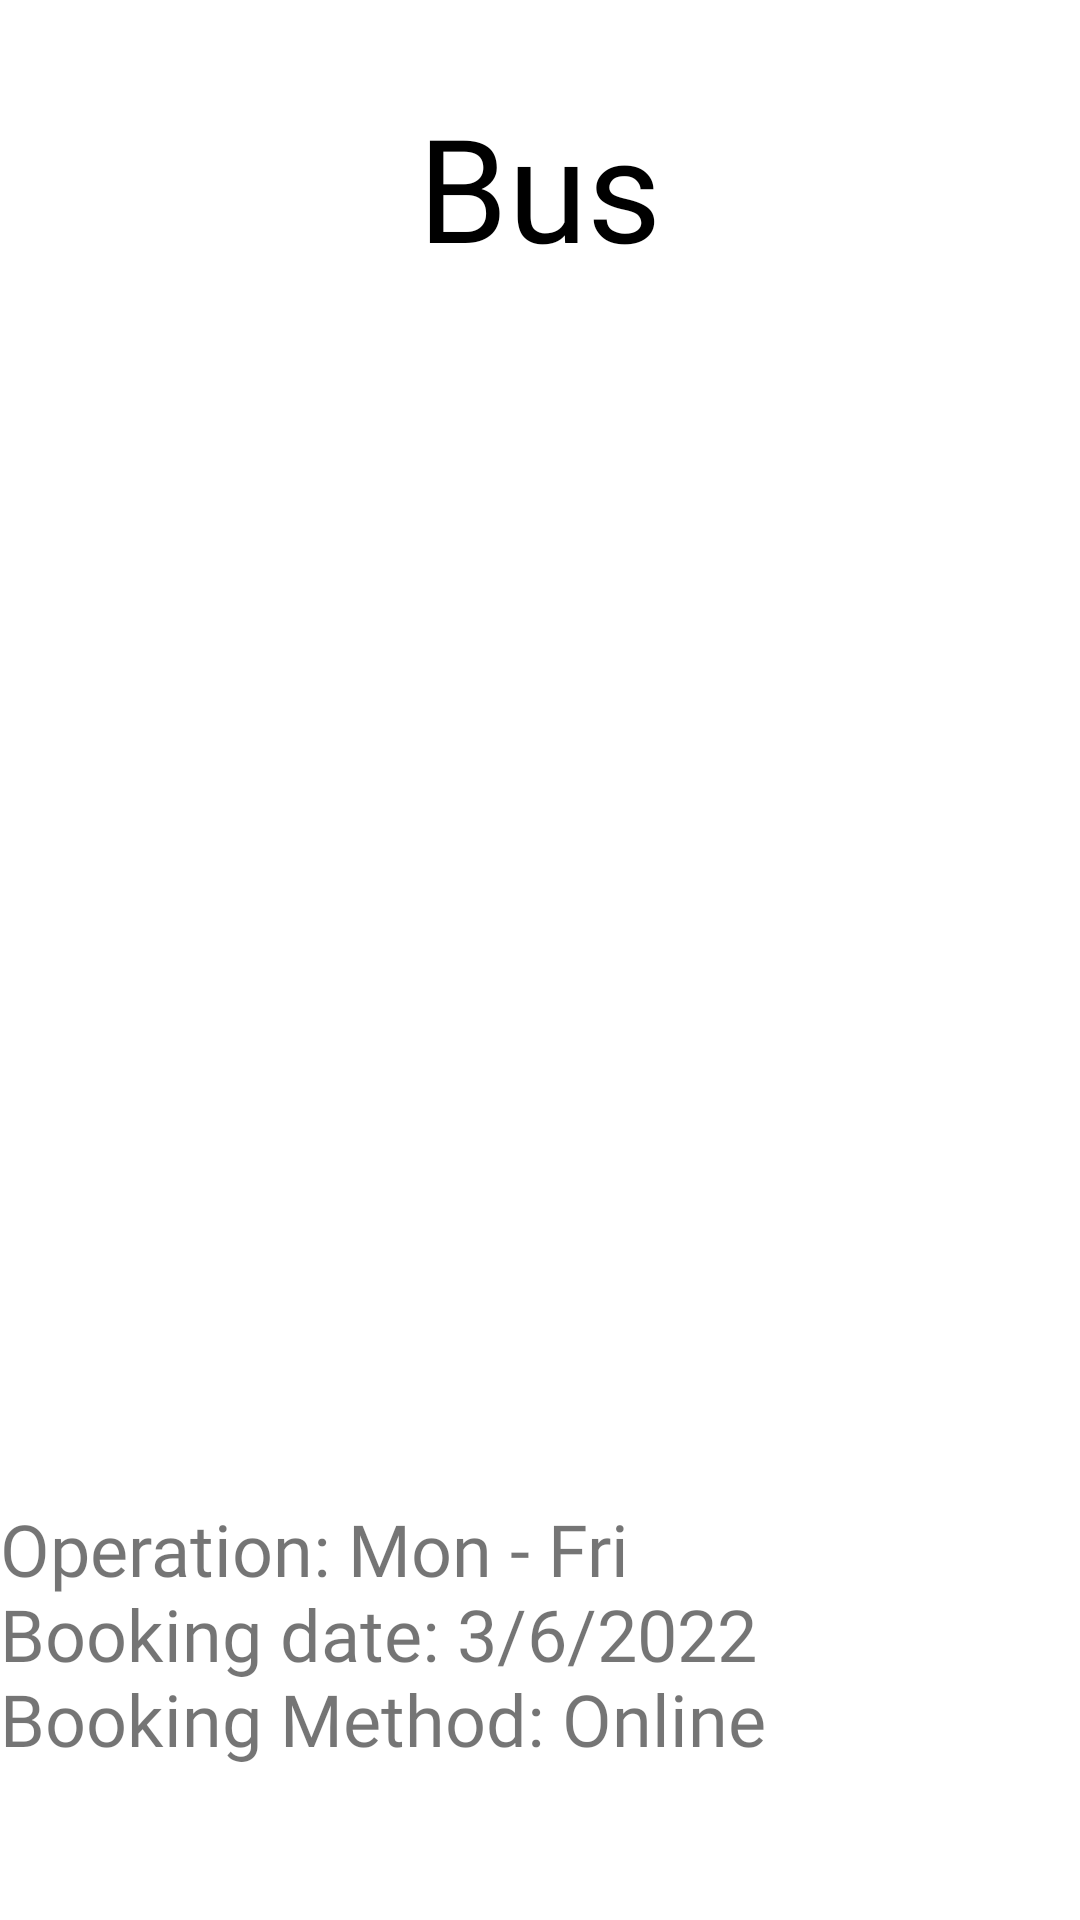

Write the Android layout XML for this screen, with the resource values it uses.
<!-- AndroidManifest.xml: application theme Theme.TripPlannerApp -->
<!-- res/layout/activity_grid_item.xml -->
<?xml version="1.0" encoding="utf-8"?>
<RelativeLayout xmlns:android="http://schemas.android.com/apk/res/android"
    xmlns:app="http://schemas.android.com/apk/res-auto"
    xmlns:tools="http://schemas.android.com/tools"
    android:layout_width="match_parent"
    android:layout_height="match_parent"
    tools:context=".GridItemActivity">

    <TextView
        android:id="@+id/griddata"
        android:layout_width="wrap_content"
        android:layout_height="wrap_content"
        android:layout_centerHorizontal="true"
        android:layout_marginTop="30dp"
        android:fontFamily="@font/kalam_bold"
        android:text="Bus"
        android:textColor="#000"
        android:textSize="48sp" />

    <ImageView
        android:id="@+id/imageView"
        android:layout_width="match_parent"
        android:layout_height="550dp"
        android:layout_below="@+id/griddata"
        android:layout_marginTop="-70dp"
        android:src="@drawable/bus" />

    <TextView
        android:id="@+id/details"
        android:layout_width="match_parent"
        android:layout_height="match_parent"
        android:layout_alignParentStart="true"
        android:layout_marginLeft="0dp"
        android:layout_marginTop="500dp"
        android:fontFamily="@font/kalam_bold"
        android:text="Operation: Mon - Fri                           Booking date: 3/6/2022                Booking Method: Online"
        android:textSize="24sp" />

    <Button
        android:id="@+id/button"
        android:layout_width="wrap_content"
        android:layout_height="wrap_content"
        android:layout_alignParentStart="true"
        android:layout_alignParentEnd="true"
        android:layout_marginStart="150dp"
        android:layout_marginTop="630dp"
        android:layout_marginEnd="150dp"
        android:layout_marginBottom="0dp"
        android:text="Back" />

</RelativeLayout>
<!-- resources referenced by this layout -->
<resources>
  <style name="Theme.TripPlannerApp" parent="Theme.MaterialComponents.DayNight.DarkActionBar">
          
          <item name="colorPrimary">@color/blue_1</item>
          <item name="colorPrimaryVariant">@color/purple_700</item>
          <item name="colorOnPrimary">@color/white</item>
          
          <item name="colorSecondary">@color/teal_200</item>
          <item name="colorSecondaryVariant">@color/teal_700</item>
          <item name="colorOnSecondary">@color/black</item>
          
          <item name="android:statusBarColor" tools:targetApi="l">?attr/colorPrimaryVariant</item>
          
      </style>
  <color name="blue_1">#57828A</color>
  <color name="purple_700">#FF3700B3</color>
  <color name="white">#FFFFFFFF</color>
  <color name="teal_200">#FF03DAC5</color>
  <color name="teal_700">#FF018786</color>
  <color name="black">#FF000000</color>
</resources>
